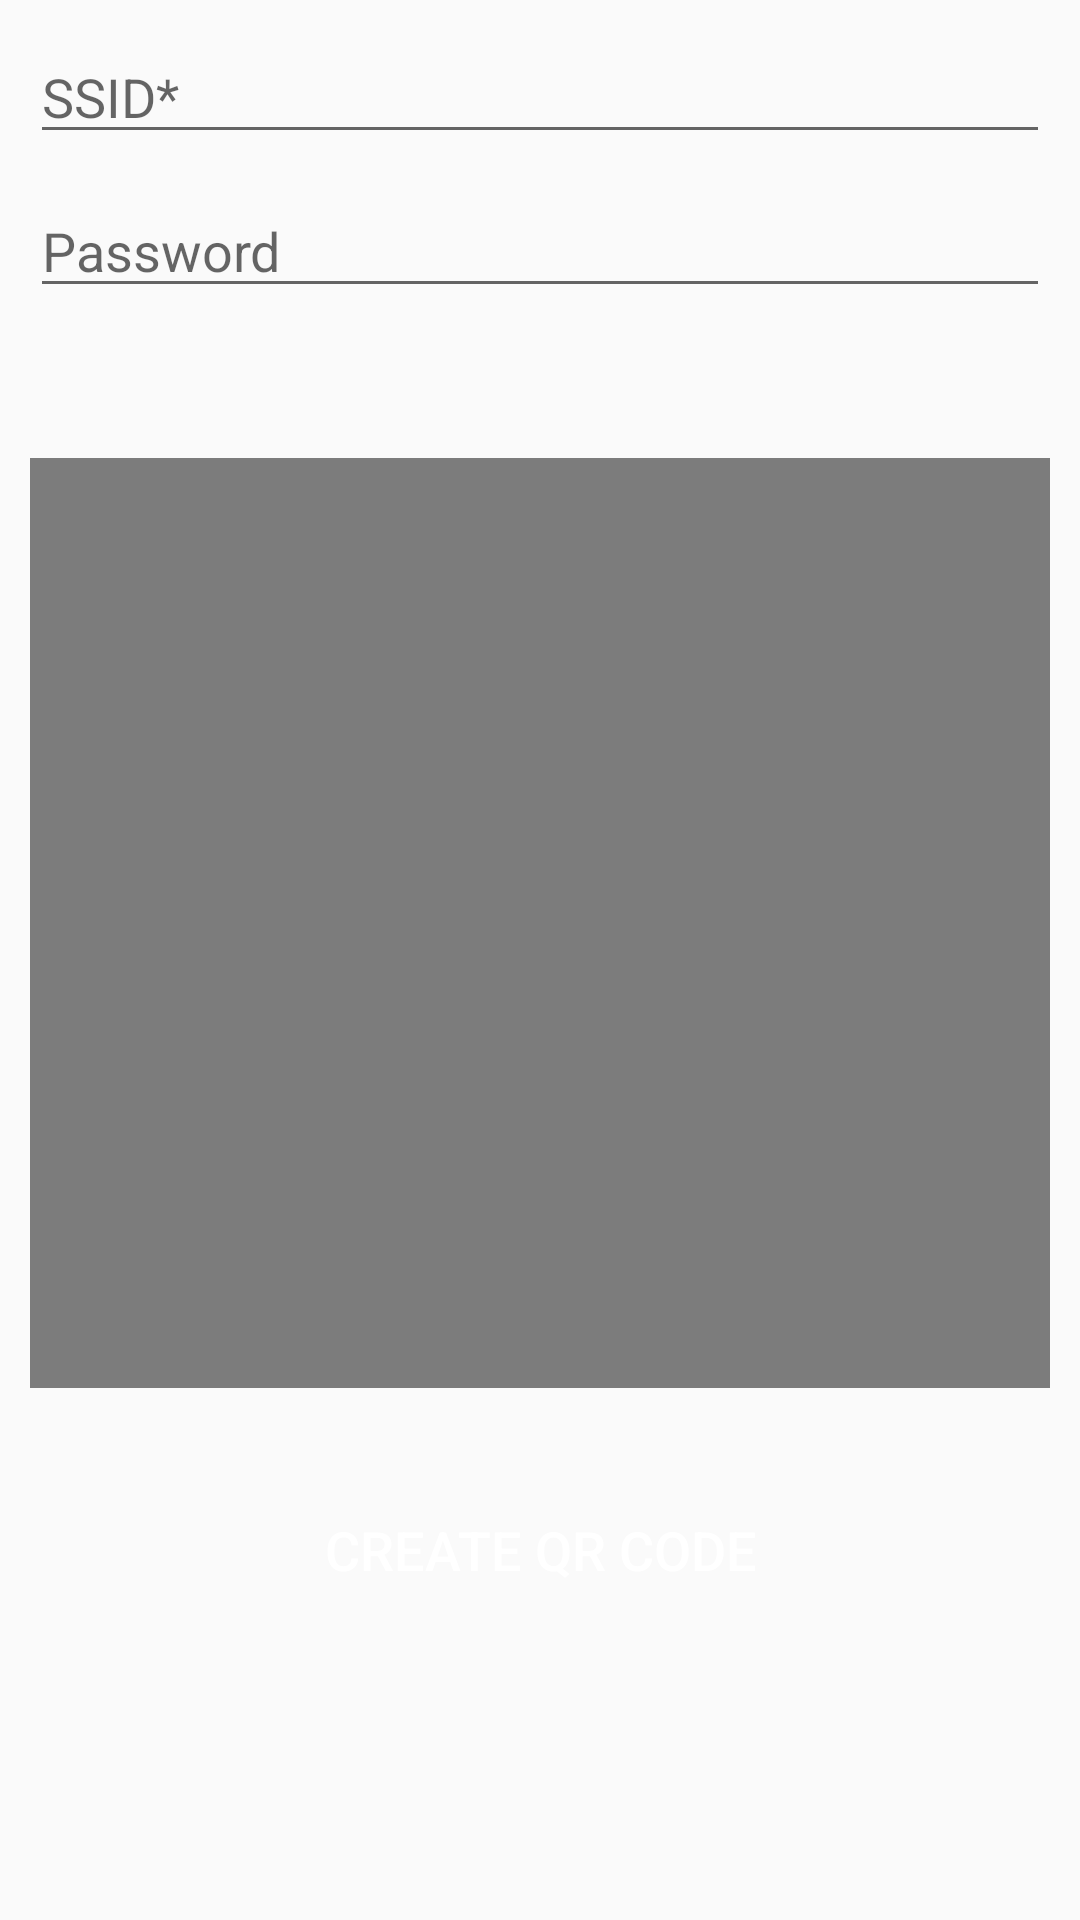

Layout XML and referenced resources for this Android screen:
<!-- AndroidManifest.xml: application theme AppTheme -->
<!-- res/layout/activity_wifi.xml -->
<?xml version="1.0" encoding="utf-8"?>
<RelativeLayout xmlns:android="http://schemas.android.com/apk/res/android"
    xmlns:app="http://schemas.android.com/apk/res-auto"
    xmlns:tools="http://schemas.android.com/tools"
    android:layout_width="match_parent"
    android:layout_height="match_parent"
    android:fillViewport="true"
    tools:context=".Wifi">

    <ScrollView
        android:id="@+id/scroll"
        android:layout_width="match_parent"
        android:layout_height="match_parent"
        android:fillViewport="true">

        <RelativeLayout
            android:id="@+id/root"
            android:layout_width="match_parent"
            android:layout_height="match_parent">

            <EditText
                android:id="@+id/ssid_input"
                android:layout_width="match_parent"
                android:layout_height="wrap_content"
                android:layout_marginLeft="10dp"
                android:layout_marginTop="10dp"
                android:layout_marginRight="10dp"
                android:hint="SSID*"
                android:inputType="text" />


            <EditText
                android:id="@+id/password_input"
                android:layout_width="match_parent"
                android:layout_height="wrap_content"
                android:layout_below="@+id/ssid_input"
                android:layout_marginLeft="10dp"
                android:layout_marginTop="10dp"
                android:layout_marginRight="10dp"
                android:hint="Password"
                android:inputType="textPassword" />


            <ImageView
                android:id="@+id/qrcode_image"
                android:layout_width="match_parent"
                android:layout_height="310dp"
                android:layout_below="@+id/password_input"
                android:layout_marginLeft="10dp"
                android:layout_marginTop="50dp"
                android:layout_marginRight="10dp"
                app:srcCompat="@android:drawable/screen_background_dark_transparent" />


            <Button
                android:id="@+id/creare_btn"
                android:layout_width="match_parent"
                android:layout_height="wrap_content"
                android:layout_below="@+id/qrcode_image"
                android:layout_marginLeft="15dp"
                android:layout_marginTop="30dp"
                android:layout_marginRight="15dp"
                android:layout_marginBottom="10dp"
                android:background="@drawable/edit_button"
                android:text="create QR code"
                android:textAlignment="center"
                android:textColor="#FFFFFF"
                android:textSize="18sp" />

            <ImageView
                android:id="@+id/show_pass_btn"
                android:layout_width="45dp"
                android:layout_height="50dp"
                android:layout_below="@+id/ssid_input"
                android:layout_alignParentRight="true"
                android:layout_centerVertical="true"
                android:layout_marginLeft="-57dp"
                android:layout_marginRight="5dp"
                android:alpha=".5"
                android:src="@drawable/hide_password" />


        </RelativeLayout>
    </ScrollView>



</RelativeLayout>
<!-- resources referenced by this layout -->
<resources>
  <style name="AppTheme" parent="Theme.AppCompat.Light.DarkActionBar">
          
          <item name="colorPrimary">@color/colorPrimary</item>
          <item name="colorPrimaryDark">@color/colorPrimaryDark</item>
          <item name="colorAccent">@color/colorAccent</item>
      </style>
      //................................................................
  <!-- not gathered from this repository: default colours our renderer supplied (Android Studio template values) -->
  <color name="colorPrimary">#FF6200EE</color>
  <color name="colorPrimaryDark">#FF3700B3</color>
  <color name="colorAccent">#FF03DAC5</color>
</resources>
